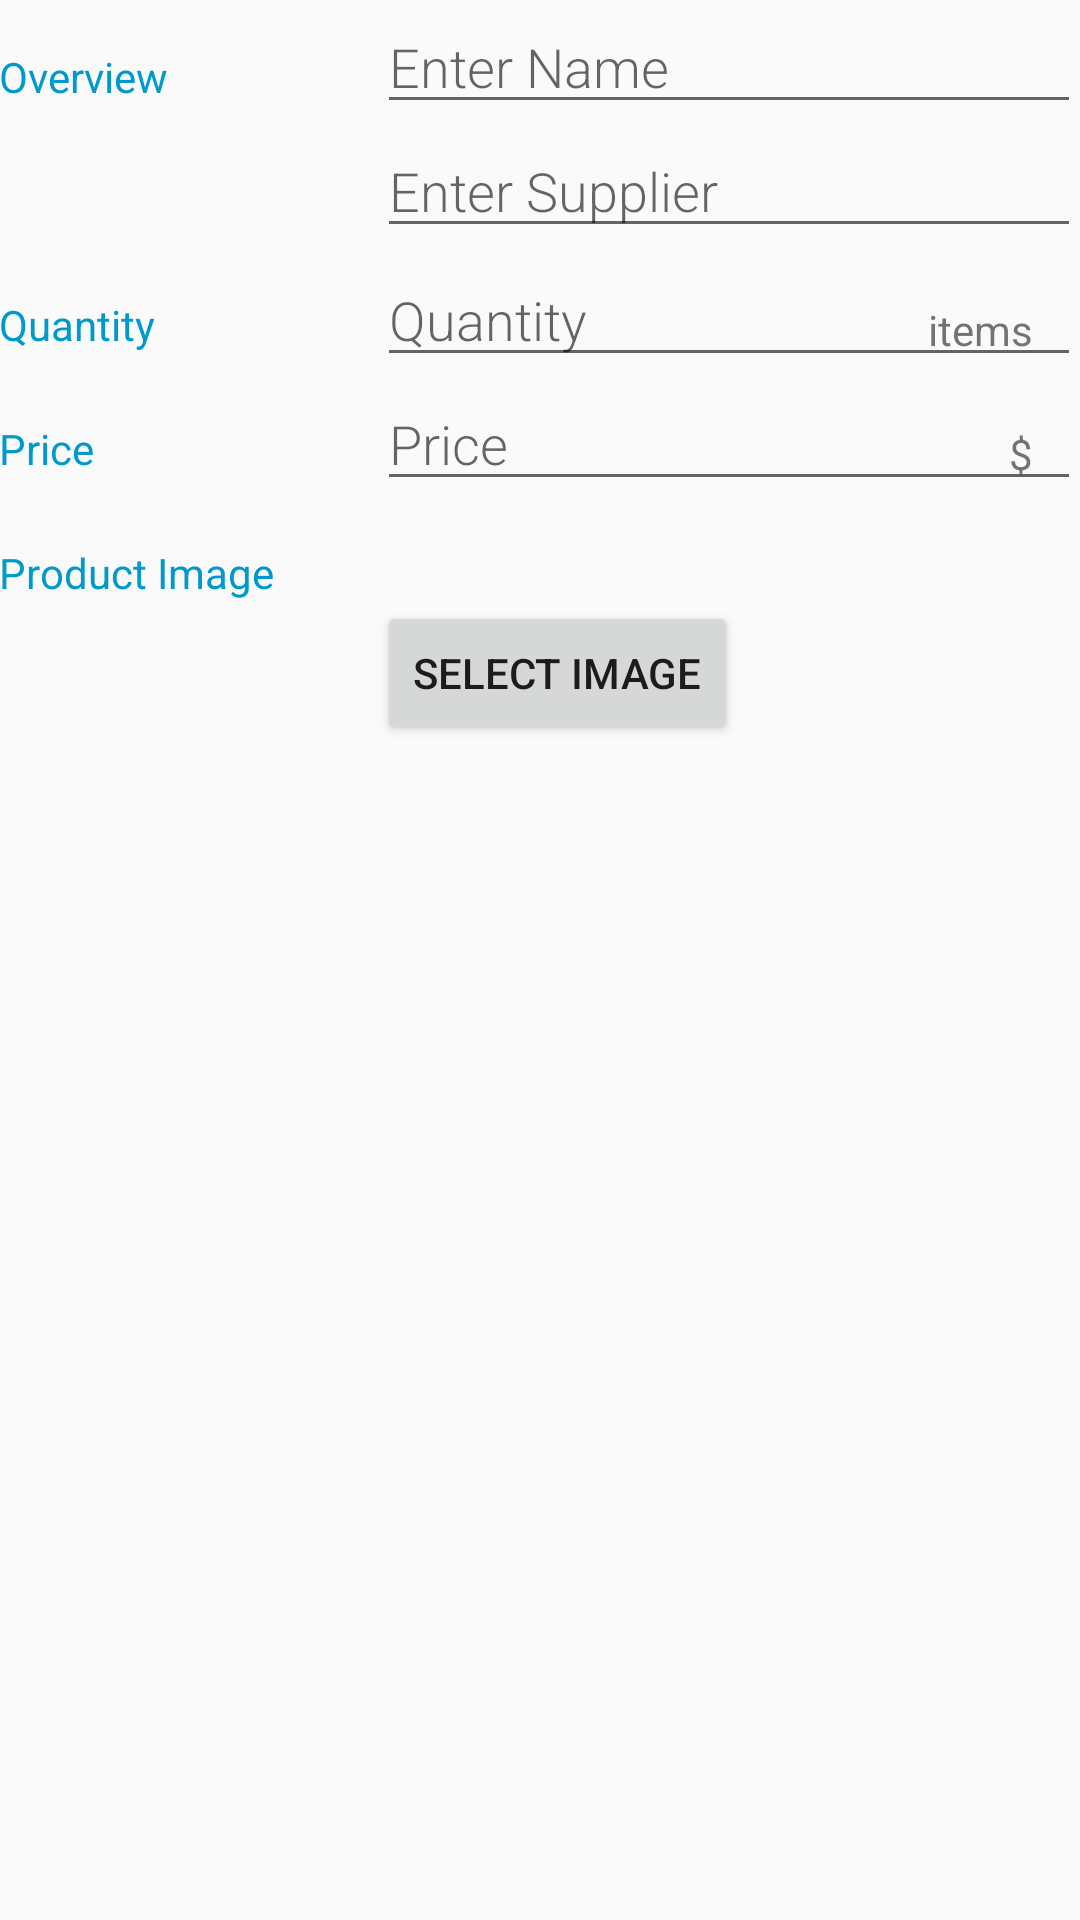

Layout XML and referenced resources for this Android screen:
<!-- AndroidManifest.xml: activity theme EditorTheme -->
<!-- res/layout/activity_editor.xml -->
<?xml version="1.0" encoding="utf-8"?>
<LinearLayout xmlns:android="http://schemas.android.com/apk/res/android"
    xmlns:tools="http://schemas.android.com/tools"
    android:layout_width="match_parent"
    android:layout_height="match_parent"
    android:orientation="vertical"
    android:padding="@dimen/activity_margin"
    tools:context=".EditorActivity">

    
    <LinearLayout
        android:layout_width="match_parent"
        android:layout_height="wrap_content"
        android:orientation="horizontal">

        
        <TextView
            style="@style/CategoryStyle"
            android:text="@string/category_overview"
            android:textColor="@android:color/holo_blue_dark" />

        
        <LinearLayout
            android:layout_width="0dp"
            android:layout_height="wrap_content"
            android:layout_weight="2"
            android:orientation="vertical"
            android:paddingLeft="6dp">

            
            <EditText
                android:id="@+id/edit_product_name"
                style="@style/EditorFieldStyle"
                android:hint="@string/hint_product_name"
                android:inputType="textCapWords" />

            
            <EditText
                android:id="@+id/edit_product_supplier"
                style="@style/EditorFieldStyle"
                android:hint="@string/hint_product_supplier"
                android:inputType="textCapWords" />
        </LinearLayout>
    </LinearLayout>

    
    <LinearLayout
        android:id="@+id/container_quantity"
        android:layout_width="match_parent"
        android:layout_height="wrap_content"
        android:orientation="horizontal">

        
        <TextView
            style="@style/CategoryStyle"
            android:text="@string/category_quantity"
            android:textColor="@android:color/holo_blue_dark" />

        
        <RelativeLayout
            android:layout_width="0dp"
            android:layout_height="wrap_content"
            android:layout_weight="2"
            android:paddingLeft="6dp">

            
            <EditText
                android:id="@+id/edit_product_quantity"
                style="@style/EditorFieldStyle"
                android:hint="@string/hint_product_quantity"
                android:inputType="number" />

            
            <TextView
                android:id="@+id/label_quantity_units"
                style="@style/EditorUnitsStyle"
                android:text="@string/unit_product_quantity" />
        </RelativeLayout>
    </LinearLayout>

    
    <LinearLayout
        android:id="@+id/container_price"
        android:layout_width="match_parent"
        android:layout_height="wrap_content"
        android:orientation="horizontal">

        
        <TextView
            style="@style/CategoryStyle"
            android:text="@string/category_price"
            android:textColor="@android:color/holo_blue_dark" />

        
        <RelativeLayout
            android:layout_width="0dp"
            android:layout_height="wrap_content"
            android:layout_weight="2"
            android:paddingLeft="6dp">

            
            <EditText
                android:id="@+id/edit_product_price"
                style="@style/EditorFieldStyle"
                android:hint="@string/hint_product_price"
                android:inputType="numberDecimal" />

            
            <TextView
                android:id="@+id/label_price_units"
                style="@style/EditorUnitsStyle"
                android:text="@string/unit_product_price" />
        </RelativeLayout>
    </LinearLayout>

    
    <LinearLayout
        android:id="@+id/container_image"
        android:layout_width="match_parent"
        android:layout_height="wrap_content"
        android:orientation="horizontal">

        
        <TextView
            android:id="@+id/image_label"
            style="@style/CategoryStyle"
            android:text="@string/category_image"
            android:textColor="@android:color/holo_blue_dark" />

        
        <LinearLayout
            android:layout_width="0dp"
            android:layout_height="wrap_content"
            android:layout_weight="2"
            android:orientation="vertical"
            android:paddingLeft="6dp">

            
            <TextView
                android:id="@+id/image_uri"
                style="@style/EditorUnitsStyle"
                android:layout_width="wrap_content"
                android:layout_height="wrap_content" />

            
            <Button
                android:id="@+id/select_image"
                android:layout_width="wrap_content"
                android:layout_height="wrap_content"
                android:onClick="openImageSelector"
                android:text="@string/select_image" />

            
            <ImageView
                android:id="@+id/image_bitmap"
                android:layout_width="250dp"
                android:layout_height="250dp"
                android:contentDescription="@string/category_image"
                android:scaleType="centerCrop" />

        </LinearLayout>
    </LinearLayout>
</LinearLayout>
<!-- resources referenced by this layout -->
<resources>
  <string name="category_image">Product Image</string>
  <string name="category_overview">Overview</string>
  <string name="category_price">Price</string>
  <string name="category_quantity">Quantity</string>
  <string name="hint_product_name">Enter Name</string>
  <string name="hint_product_price">Price</string>
  <string name="hint_product_quantity">Quantity</string>
  <string name="hint_product_supplier">Enter Supplier</string>
  <string name="select_image">Select Image</string>
  <string name="unit_product_price">$</string>
  <string name="unit_product_quantity">items</string>
  <style name="CategoryStyle">
          <item name="android:layout_height">wrap_content</item>
          <item name="android:layout_width">0dp</item>
          <item name="android:layout_weight">1</item>
          <item name="android:paddingTop">16dp</item>
          <item name="android:textColor">@color/colorAccent</item>
          <item name="android:fontFamily">bold</item>
          <item name="android:textAppearance">?android:textAppearanceSmall</item>
      </style>
  <style name="EditorFieldStyle">
          <item name="android:layout_height">wrap_content</item>
          <item name="android:layout_width">match_parent</item>
          <item name="android:fontFamily">sans-serif-light</item>
          <item name="android:textAppearance">?android:textAppearanceMedium</item>
      </style>
  <style name="EditorUnitsStyle">
          <item name="android:layout_height">wrap_content</item>
          <item name="android:layout_width">wrap_content</item>
          <item name="android:layout_alignParentRight">true</item>
          <item name="android:paddingRight">16dp</item>
          <item name="android:paddingTop">16dp</item>
          <item name="android:textAppearance">?android:textAppearanceSmall</item>
      </style>
  <style name="EditorTheme" parent="Theme.AppCompat.Light.DarkActionBar">
          <item name="colorPrimary">@color/editorColorPrimary</item>
          <item name="colorPrimaryDark">@color/editorColorPrimaryDark</item>
          <item name="colorAccent">@color/colorAccent</item>
      </style>
  <color name="colorAccent">#03A9F4</color>
  <color name="editorColorPrimary">#03A9F4</color>
  <color name="editorColorPrimaryDark">#607D8B</color>
</resources>
